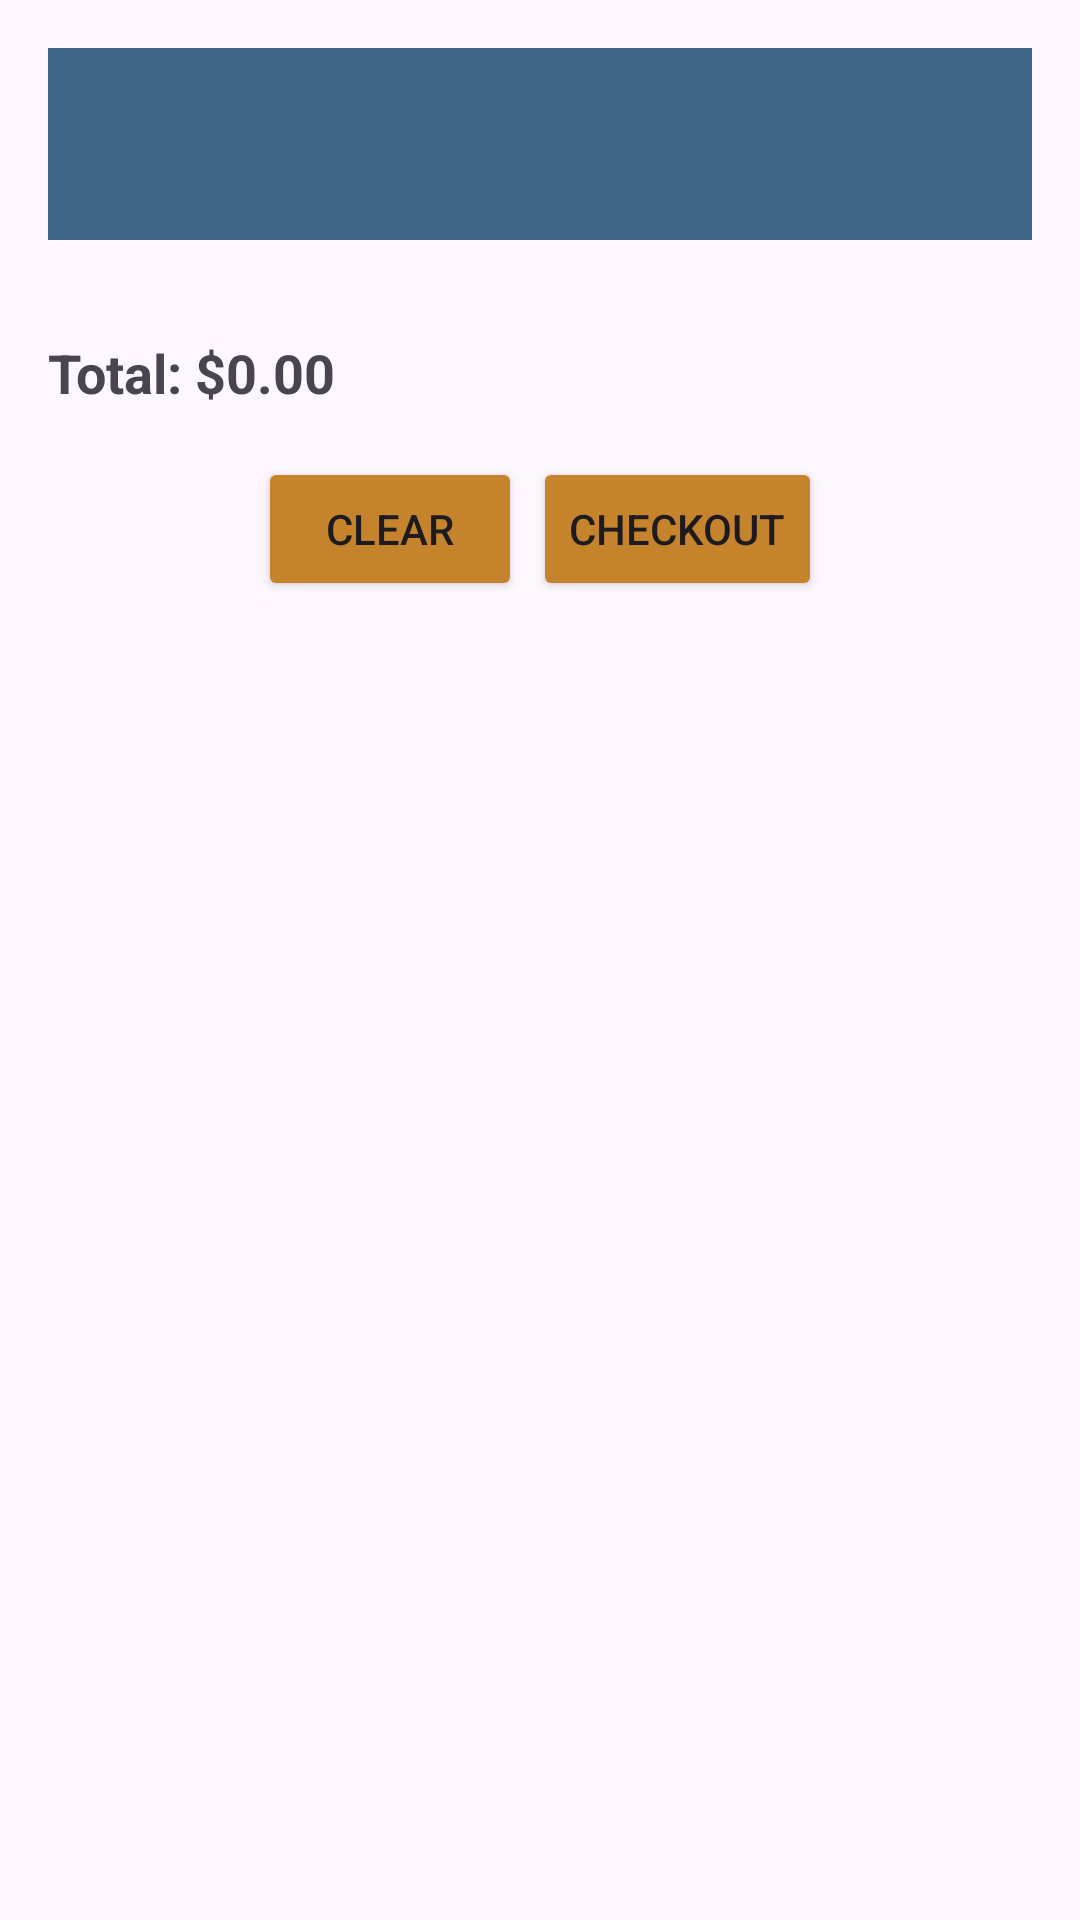

Reconstruct the res/layout file that produces this screen, plus the resources it refers to.
<!-- AndroidManifest.xml: application theme Theme.Material3.Light -->
<!-- res/layout/add_to_cart.xml -->
<?xml version="1.0" encoding="utf-8"?>
<ScrollView
    xmlns:android="http://schemas.android.com/apk/res/android"
    xmlns:app="http://schemas.android.com/apk/res-auto"
    xmlns:tools="http://schemas.android.com/tools"
    android:layout_width="match_parent"
    android:layout_height="match_parent"
    android:padding="16dp"
    tools:context="com.inventory.idealist.AddToCartActivity">

    <RelativeLayout
        android:layout_width="match_parent"
        android:layout_height="wrap_content">

        <androidx.appcompat.widget.Toolbar
            android:id="@+id/toolbar"
            android:layout_width="match_parent"
            android:layout_height="?attr/actionBarSize"
            android:background="@color/blue_main"
            android:theme="?attr/actionBarTheme"/>

        <androidx.recyclerview.widget.RecyclerView
            android:id="@+id/recyclerViewCart"
            android:layout_width="match_parent"
            android:layout_height="wrap_content"
            android:layout_below="@+id/toolbar"
            android:layout_marginTop="16dp"/>

        <TextView
            android:id="@+id/textViewTotal"
            android:layout_width="wrap_content"
            android:layout_height="wrap_content"
            android:layout_below="@+id/recyclerViewCart"
            android:layout_marginTop="16dp"
            android:text="Total: $0.00"
            android:textSize="18sp"
            android:textStyle="bold"/>

        <Button
            android:id="@+id/buttonClearCart"
            android:layout_width="wrap_content"
            android:layout_height="wrap_content"
            android:layout_below="@+id/textViewTotal"
            android:layout_centerHorizontal="true"
            android:layout_marginTop="16dp"
            android:layout_alignParentLeft="true"
            android:layout_marginLeft="70dp"
            android:text="Clear"
            android:backgroundTint="@color/orange_main"/>

        <Button
            android:id="@+id/buttonCheckout"
            android:layout_width="wrap_content"
            android:layout_height="wrap_content"
            android:layout_below="@+id/textViewTotal"
            android:layout_centerHorizontal="true"
            android:layout_marginTop="16dp"
            android:layout_alignParentRight="true"
            android:layout_marginRight="70dp"
            android:text="Checkout"
            android:backgroundTint="@color/orange_main"/>

    </RelativeLayout>
</ScrollView>
<!-- resources referenced by this layout -->
<resources>
  <color name="blue_main">#416788</color>
  <color name="orange_main">#C5832B</color>
</resources>
